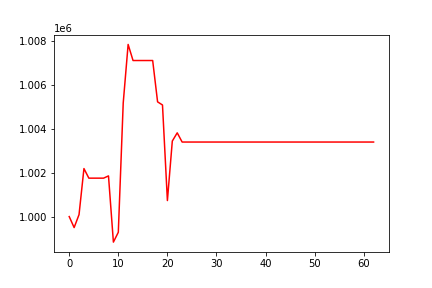

Data behind this chart, as committed beside it:
, 0
0, 1000000
1, 999499
2, 1000090
3, 1002192
4, 1001755
5, 1001755
6, 1001755
7, 1001755
8, 1001857
9, 998835
10, 999284
11, 1005184
12, 1007858
13, 1007124
14, 1007124
15, 1007124
16, 1007124
17, 1007124
18, 1005237
19, 1005094
20, 1000732
21, 1003447
22, 1003823
23, 1003403
24, 1003403
25, 1003403
26, 1003403
27, 1003403
28, 1003403
29, 1003403
30, 1003403
31, 1003403
32, 1003403
33, 1003403
34, 1003403
35, 1003403
36, 1003403
37, 1003403
38, 1003403
39, 1003403
40, 1003403
41, 1003403
42, 1003403
43, 1003403
44, 1003403
45, 1003403
46, 1003403
47, 1003403
48, 1003403
49, 1003403
50, 1003403
51, 1003403
52, 1003403
53, 1003403
54, 1003403
55, 1003403
56, 1003403
57, 1003403
58, 1003403
59, 1003403
... 3 more rows
